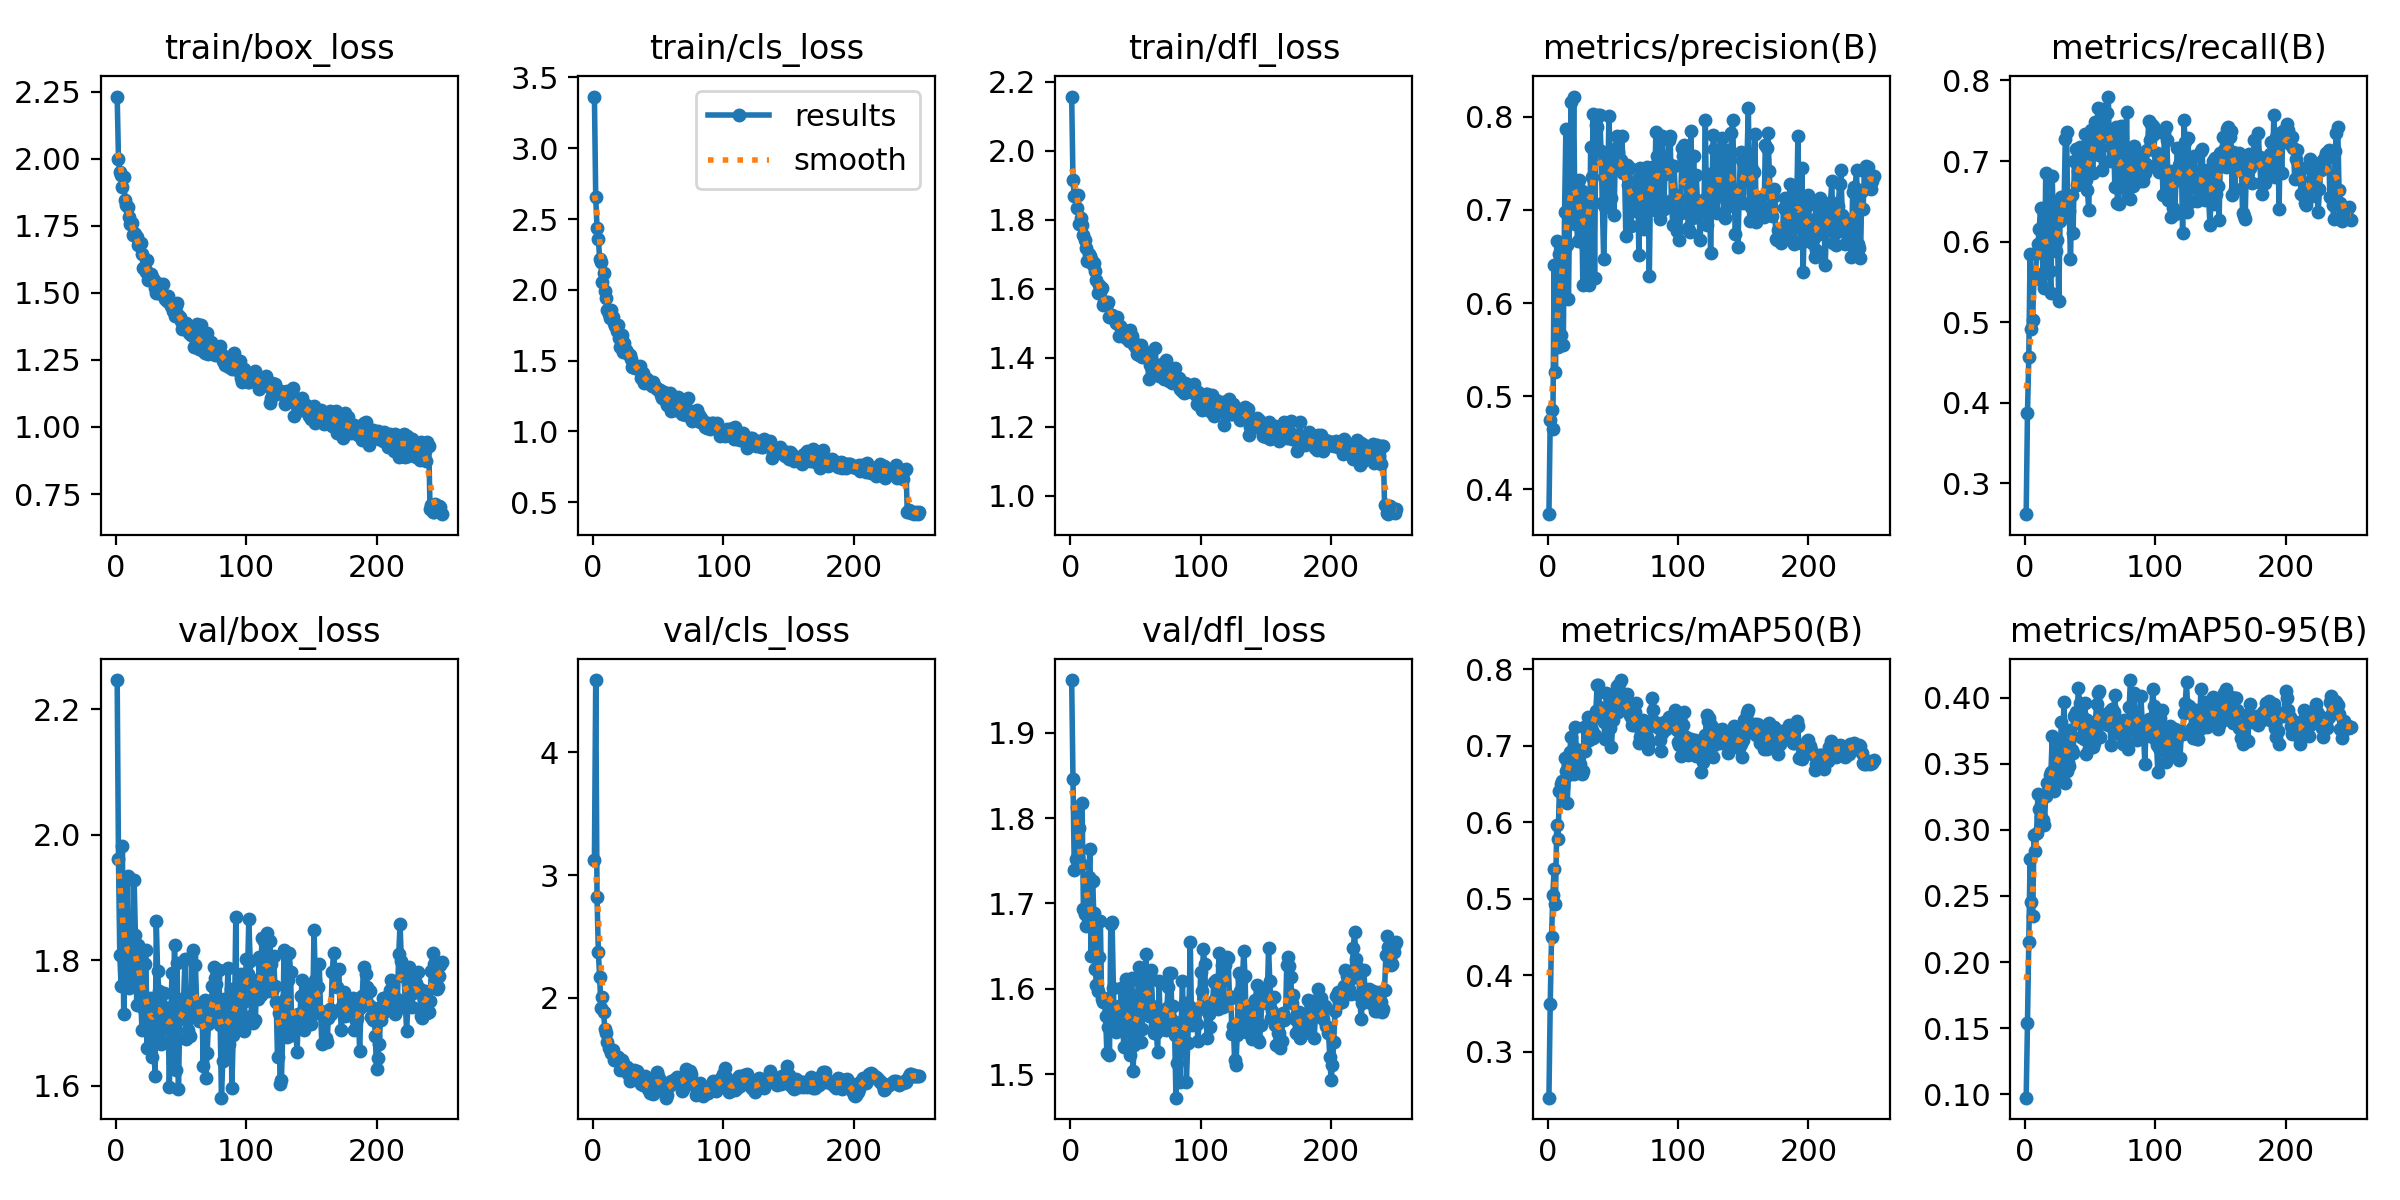

Source data for this figure (header and first rows):
epoch, time, train/box_loss, train/cls_loss, train/dfl_loss, metrics/precision(B), metrics/recall(B), metrics/mAP50(B), metrics/mAP50-95(B), val/box_loss, val/cls_loss, val/dfl_loss, lr/pg0, lr/pg1, lr/pg2
1, 52.46, 2.232, 3.365, 2.156, 0.3733, 0.2618, 0.2398, 0.09752, 2.246, 3.122, 1.962, 0.08071, 0.0001949, 0.0001949
2, 125.9, 2, 2.652, 1.916, 0.4745, 0.3873, 0.3624, 0.1539, 1.961, 4.591, 1.846, 0.06091, 0.0003933, 0.0003933
3, 199, 1.95, 2.439, 1.869, 0.4856, 0.4565, 0.4494, 0.2155, 1.809, 2.823, 1.74, 0.0411, 0.0005901, 0.0005901
4, 270.1, 1.94, 2.362, 1.867, 0.4642, 0.5844, 0.5052, 0.2779, 1.76, 2.372, 1.752, 0.0213, 0.0007853, 0.0007853
5, 342.3, 1.894, 2.22, 1.833, 0.6409, 0.4912, 0.5394, 0.2455, 1.982, 2.172, 1.814, 0.001492, 0.000979, 0.000979
6, 415.1, 1.933, 2.195, 1.87, 0.5255, 0.5033, 0.4932, 0.2345, 1.715, 1.918, 1.755, 0.00098, 0.00098, 0.00098
7, 489.2, 1.847, 2.057, 1.787, 0.6666, 0.5569, 0.5966, 0.2959, 1.827, 2.006, 1.789, 0.000976, 0.000976, 0.000976
8, 561.6, 1.828, 2.116, 1.803, 0.5526, 0.5537, 0.5777, 0.2842, 1.758, 1.887, 1.746, 0.000972, 0.000972, 0.000972
9, 632.1, 1.821, 1.995, 1.783, 0.6531, 0.5857, 0.6405, 0.2978, 1.934, 1.742, 1.818, 0.000968, 0.000968, 0.000968
10, 704.6, 1.784, 1.939, 1.756, 0.5656, 0.597, 0.65, 0.3269, 1.755, 1.71, 1.693, 0.000964, 0.000964, 0.000964
11, 776.1, 1.755, 1.858, 1.74, 0.6575, 0.6152, 0.6542, 0.3154, 1.773, 1.639, 1.688, 0.00096, 0.00096, 0.00096
12, 847.6, 1.761, 1.83, 1.716, 0.5552, 0.6419, 0.6479, 0.3098, 1.788, 1.59, 1.673, 0.000956, 0.000956, 0.000956
13, 920, 1.716, 1.799, 1.68, 0.6979, 0.5918, 0.6841, 0.3245, 1.812, 1.58, 1.686, 0.000952, 0.000952, 0.000952
14, 995.2, 1.722, 1.855, 1.699, 0.7865, 0.5608, 0.6663, 0.3074, 1.927, 1.549, 1.731, 0.000948, 0.000948, 0.000948
15, 1068, 1.719, 1.811, 1.694, 0.6622, 0.5426, 0.6252, 0.304, 1.84, 1.569, 1.764, 0.000944, 0.000944, 0.000944
16, 1140, 1.709, 1.766, 1.686, 0.6046, 0.6856, 0.6616, 0.3259, 1.729, 1.494, 1.638, 0.00094, 0.00094, 0.00094
17, 1213, 1.679, 1.744, 1.669, 0.718, 0.6217, 0.6923, 0.3356, 1.825, 1.512, 1.726, 0.000936, 0.000936, 0.000936
18, 1285, 1.687, 1.709, 1.673, 0.8159, 0.5907, 0.7117, 0.3293, 1.813, 1.52, 1.689, 0.000932, 0.000932, 0.000932
19, 1358, 1.686, 1.749, 1.651, 0.7123, 0.5634, 0.6841, 0.3413, 1.747, 1.516, 1.624, 0.000928, 0.000928, 0.000928
20, 1431, 1.646, 1.658, 1.625, 0.8217, 0.5363, 0.6633, 0.3438, 1.688, 1.481, 1.605, 0.000924, 0.000924, 0.000924
21, 1503, 1.593, 1.598, 1.586, 0.6846, 0.6812, 0.7242, 0.3709, 1.723, 1.408, 1.597, 0.00092, 0.00092, 0.00092
22, 1574, 1.593, 1.684, 1.611, 0.6939, 0.6008, 0.6955, 0.3296, 1.794, 1.494, 1.638, 0.000916, 0.000916, 0.000916
23, 1645, 1.577, 1.563, 1.589, 0.6669, 0.6453, 0.6692, 0.3454, 1.816, 1.465, 1.68, 0.000912, 0.000912, 0.000912
24, 1716, 1.622, 1.624, 1.601, 0.7322, 0.5889, 0.6859, 0.3642, 1.66, 1.423, 1.588, 0.000908, 0.000908, 0.000908
25, 1787, 1.548, 1.578, 1.551, 0.7174, 0.6014, 0.6759, 0.3405, 1.726, 1.421, 1.585, 0.000904, 0.000904, 0.000904
26, 1859, 1.565, 1.562, 1.56, 0.7199, 0.5267, 0.6629, 0.338, 1.739, 1.438, 1.589, 0.0009, 0.0009, 0.0009
27, 1933, 1.57, 1.546, 1.562, 0.6197, 0.6251, 0.6666, 0.3555, 1.694, 1.375, 1.568, 0.000896, 0.000896, 0.000896
28, 2005, 1.558, 1.537, 1.554, 0.7066, 0.6557, 0.7249, 0.3815, 1.646, 1.317, 1.525, 0.000892, 0.000892, 0.000892
29, 2078, 1.549, 1.512, 1.562, 0.6623, 0.6391, 0.6933, 0.3647, 1.682, 1.397, 1.555, 0.000888, 0.000888, 0.000888
30, 2150, 1.519, 1.457, 1.519, 0.6977, 0.6386, 0.7218, 0.3969, 1.615, 1.37, 1.522, 0.000884, 0.000884, 0.000884
31, 2224, 1.499, 1.47, 1.525, 0.6619, 0.7278, 0.7377, 0.3356, 1.863, 1.408, 1.676, 0.00088, 0.00088, 0.00088
32, 2296, 1.504, 1.445, 1.522, 0.6194, 0.7355, 0.7069, 0.3448, 1.783, 1.391, 1.679, 0.000876, 0.000876, 0.000876
33, 2369, 1.504, 1.447, 1.515, 0.7673, 0.6308, 0.7356, 0.3514, 1.751, 1.353, 1.601, 0.000872, 0.000872, 0.000872
34, 2443, 1.533, 1.456, 1.508, 0.7349, 0.6385, 0.7201, 0.3481, 1.672, 1.401, 1.551, 0.000868, 0.000868, 0.000868
35, 2516, 1.496, 1.456, 1.502, 0.8034, 0.5788, 0.7101, 0.3758, 1.666, 1.37, 1.55, 0.000864, 0.000864, 0.000864
36, 2589, 1.531, 1.465, 1.516, 0.6266, 0.6576, 0.7141, 0.3606, 1.695, 1.355, 1.563, 0.00086, 0.00086, 0.00086
37, 2663, 1.492, 1.381, 1.464, 0.7907, 0.611, 0.7453, 0.3578, 1.748, 1.297, 1.58, 0.000856, 0.000856, 0.000856
38, 2739, 1.476, 1.414, 1.491, 0.7891, 0.7002, 0.779, 0.3862, 1.71, 1.29, 1.564, 0.000852, 0.000852, 0.000852
39, 2816, 1.469, 1.344, 1.484, 0.8024, 0.7153, 0.7793, 0.3889, 1.724, 1.293, 1.601, 0.000848, 0.000848, 0.000848
40, 2892, 1.488, 1.376, 1.474, 0.8019, 0.6706, 0.7443, 0.381, 1.724, 1.359, 1.564, 0.000844, 0.000844, 0.000844
41, 2968, 1.471, 1.372, 1.479, 0.763, 0.6881, 0.749, 0.4075, 1.599, 1.279, 1.531, 0.00084, 0.00084, 0.00084
42, 3046, 1.451, 1.344, 1.463, 0.707, 0.717, 0.7492, 0.3956, 1.687, 1.257, 1.57, 0.000836, 0.000836, 0.000836
43, 3122, 1.447, 1.344, 1.457, 0.6468, 0.704, 0.7315, 0.37, 1.779, 1.263, 1.611, 0.000832, 0.000832, 0.000832
44, 3197, 1.432, 1.344, 1.465, 0.7035, 0.6858, 0.7093, 0.3858, 1.637, 1.224, 1.558, 0.000828, 0.000828, 0.000828
45, 3273, 1.413, 1.321, 1.447, 0.7556, 0.6905, 0.7687, 0.3683, 1.825, 1.256, 1.595, 0.000824, 0.000824, 0.000824
46, 3351, 1.452, 1.346, 1.481, 0.7135, 0.7331, 0.7519, 0.3957, 1.626, 1.214, 1.522, 0.00082, 0.00082, 0.00082
47, 3428, 1.462, 1.326, 1.463, 0.8004, 0.6766, 0.7294, 0.3573, 1.795, 1.328, 1.613, 0.000816, 0.000816, 0.000816
48, 3503, 1.419, 1.307, 1.447, 0.7583, 0.6641, 0.7233, 0.3829, 1.595, 1.344, 1.503, 0.000812, 0.000812, 0.000812
49, 3579, 1.409, 1.302, 1.437, 0.7127, 0.6391, 0.6988, 0.3617, 1.706, 1.397, 1.534, 0.000808, 0.000808, 0.000808
50, 3654, 1.393, 1.301, 1.428, 0.7571, 0.7211, 0.7332, 0.3716, 1.715, 1.363, 1.543, 0.000804, 0.000804, 0.000804
51, 3730, 1.366, 1.295, 1.409, 0.694, 0.739, 0.7544, 0.3674, 1.709, 1.327, 1.558, 0.0008, 0.0008, 0.0008
52, 3804, 1.379, 1.259, 1.428, 0.7657, 0.6856, 0.7633, 0.3624, 1.74, 1.287, 1.61, 0.000796, 0.000796, 0.000796
53, 3881, 1.376, 1.238, 1.407, 0.7797, 0.7322, 0.7774, 0.3656, 1.802, 1.299, 1.626, 0.000792, 0.000792, 0.000792
54, 3958, 1.387, 1.279, 1.436, 0.7626, 0.7487, 0.7434, 0.3804, 1.674, 1.232, 1.538, 0.000788, 0.000788, 0.000788
55, 4034, 1.372, 1.221, 1.403, 0.7465, 0.7277, 0.7805, 0.3949, 1.689, 1.26, 1.553, 0.000784, 0.000784, 0.000784
56, 4109, 1.35, 1.245, 1.419, 0.7539, 0.7654, 0.7858, 0.4033, 1.72, 1.184, 1.594, 0.00078, 0.00078, 0.00078
57, 4183, 1.353, 1.184, 1.401, 0.7789, 0.7075, 0.7566, 0.4052, 1.68, 1.208, 1.604, 0.000776, 0.000776, 0.000776
58, 4260, 1.344, 1.229, 1.409, 0.7396, 0.7167, 0.7506, 0.3701, 1.805, 1.28, 1.64, 0.000772, 0.000772, 0.000772
59, 4335, 1.373, 1.274, 1.414, 0.7423, 0.6892, 0.7494, 0.3872, 1.816, 1.287, 1.594, 0.000768, 0.000768, 0.000768
60, 4410, 1.298, 1.147, 1.338, 0.6717, 0.7645, 0.7554, 0.3843, 1.732, 1.323, 1.568, 0.000764, 0.000764, 0.000764
... 190 more rows
